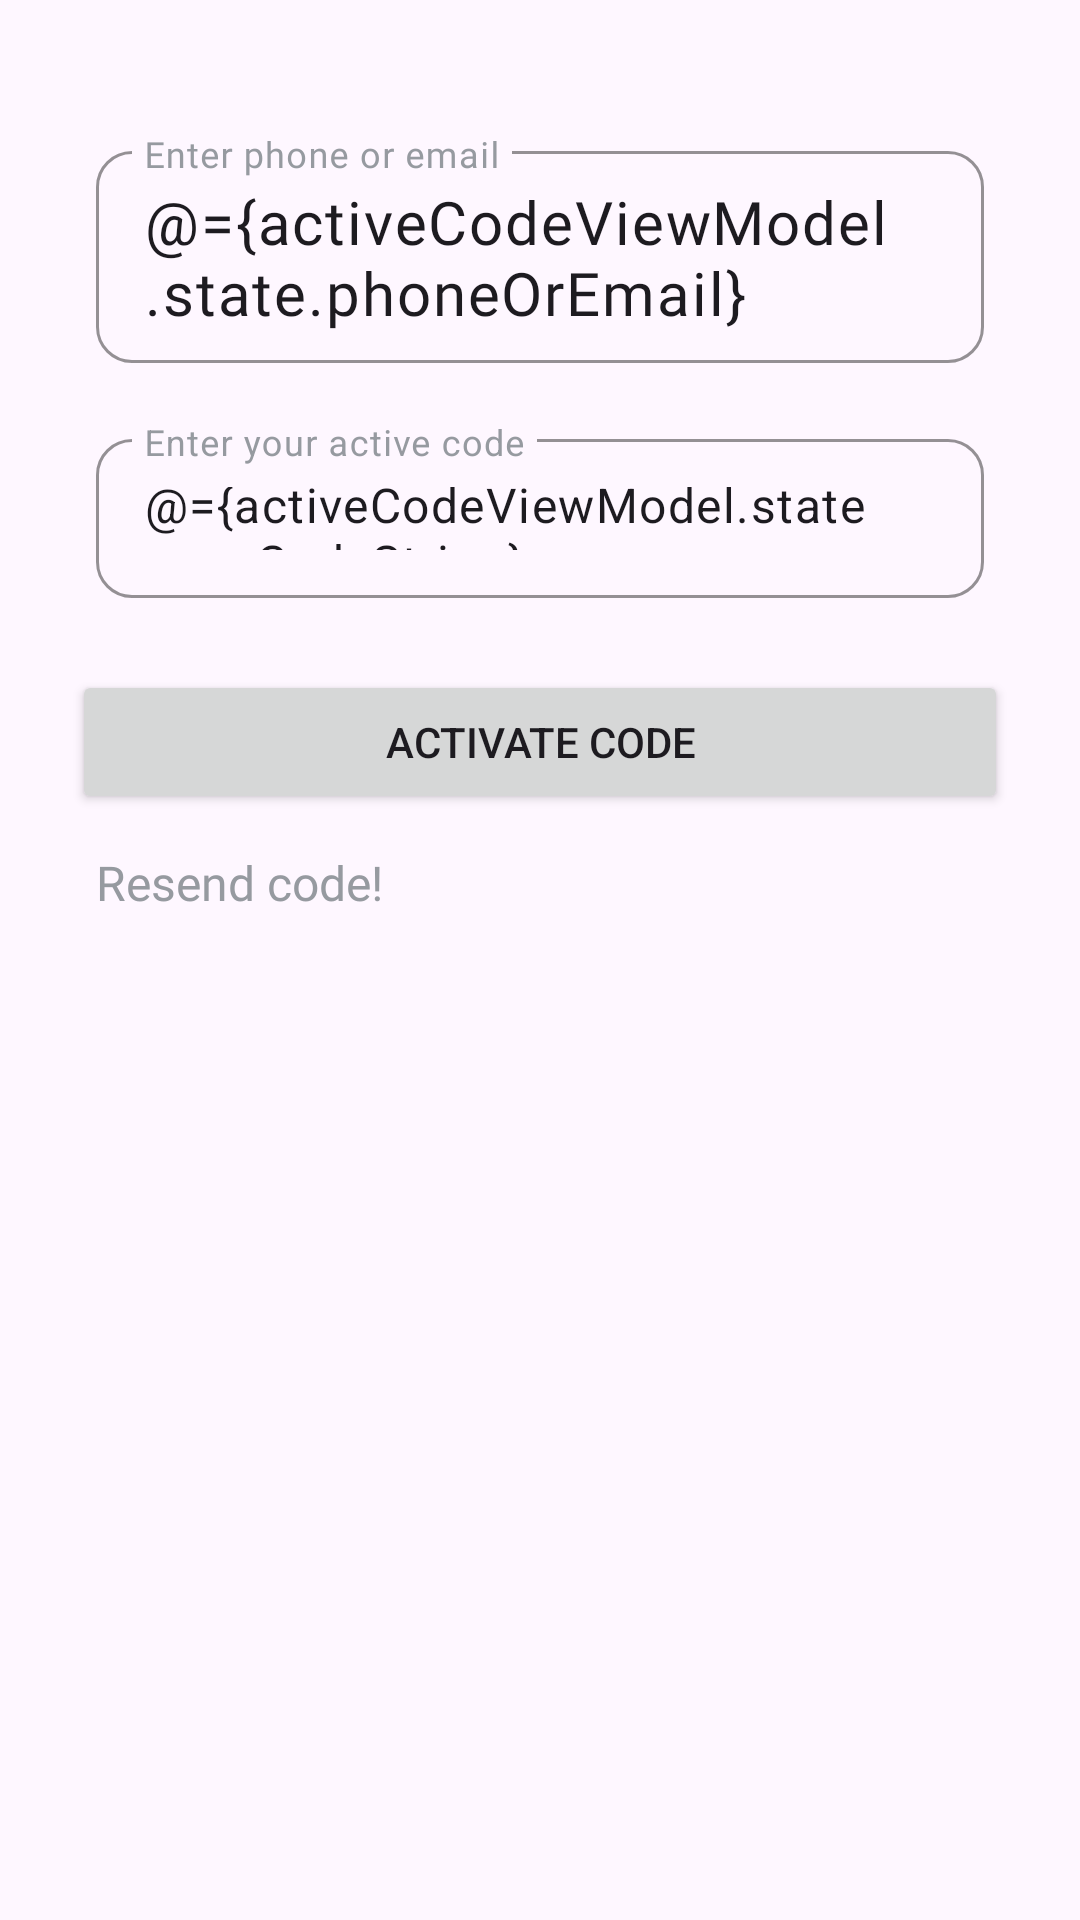

Write the Android layout XML for this screen, with the resource values it uses.
<!-- AndroidManifest.xml: application theme Theme.TestApp -->
<!-- res/layout/activity_activate_account.xml -->
<?xml version="1.0" encoding="utf-8"?>
<layout xmlns:android="http://schemas.android.com/apk/res/android"
    xmlns:app="http://schemas.android.com/apk/res-auto"
    xmlns:tools="http://schemas.android.com/tools">

    <data>
<variable
    name="activeCodeViewModel"
    type="com.example.testapp.ui.activate.ActivateAccountViewModel" />
    </data>
<LinearLayout
    android:layout_width="match_parent"
    android:layout_height="match_parent"
    android:orientation="vertical">

    <androidx.constraintlayout.widget.ConstraintLayout
        android:id="@+id/layout_cotnet"
        android:layout_width="match_parent"
        android:layout_height="match_parent"
        tools:context=".ui.activate.ActivateAccountActivity">


        <com.google.android.material.textfield.TextInputLayout
            android:id="@+id/input_layout_mobile_number"
            style="@style/TextInputLayout"
            error="@{activeCodeViewModel.phone_email_error}"
            android:layout_width="match_parent"
            android:layout_height="wrap_content"
            android:layout_marginHorizontal="@dimen/_32dp"
            android:layout_marginTop="@dimen/_45dp"
            android:hint="@string/phoneOrEmial"
            app:layout_constraintBottom_toTopOf="@id/button_active_code"
            app:layout_constraintEnd_toEndOf="parent"
            app:layout_constraintStart_toStartOf="parent"
            app:layout_constraintTop_toTopOf="parent"
            app:layout_constraintVertical_bias="0.0">

            <com.google.android.material.textfield.TextInputEditText
                android:id="@+id/edit_text_mobile_number"
                style="@style/TextInputEditText"
                android:layout_width="match_parent"
                android:layout_height="wrap_content"
                android:text="@={activeCodeViewModel.state.phoneOrEmail}"

                />
        </com.google.android.material.textfield.TextInputLayout>

        <com.google.android.material.textfield.TextInputLayout
            android:id="@+id/input_layout_code"
            style="@style/TextInputLayout"
            error="@{activeCodeViewModel.smsError}"
            android:layout_width="match_parent"
            android:layout_height="wrap_content"
            android:layout_marginHorizontal="@dimen/_32dp"
            android:layout_marginTop="20dp"
            android:hint="@string/enter_your_active_code"
            app:layout_constraintEnd_toEndOf="parent"
            app:layout_constraintStart_toStartOf="parent"
            app:layout_constraintTop_toBottomOf="@id/input_layout_mobile_number">

            <com.google.android.material.textfield.TextInputEditText
                android:id="@+id/edit_text_code"
                android:layout_width="match_parent"
                android:layout_height="wrap_content"
                android:maxLines="1"
                android:padding="16dp"
                android:text="@={activeCodeViewModel.state.smsCodeString}" />
        </com.google.android.material.textfield.TextInputLayout>

        <Button
            android:id="@+id/button_active_code"
            android:layout_width="match_parent"
            android:layout_height="wrap_content"
            android:layout_marginHorizontal="@dimen/_24dp"
            android:layout_marginTop="24dp"
            android:paddingVertical="10dp"
            android:text="@string/activate_code"
            app:layout_constraintEnd_toEndOf="parent"
            app:layout_constraintStart_toStartOf="parent"
            app:layout_constraintTop_toBottomOf="@id/input_layout_code" />

        <TextView
            android:id="@+id/text_resend_code"
            style="@style/Remember_Me_Style"
            android:layout_width="wrap_content"
            android:layout_height="wrap_content"
            android:layout_marginStart="32dp"
            android:layout_marginBottom="1000dp"
            android:text="@string/text_resend_code"
            android:textColor="@color/gray_500"
            android:textSize="16sp"
            app:layout_constraintBottom_toBottomOf="parent"
            app:layout_constraintHorizontal_chainStyle="packed"
            app:layout_constraintStart_toStartOf="parent"
            app:layout_constraintTop_toBottomOf="@id/button_active_code"
            app:layout_constraintVertical_bias="0.0" />
        <ProgressBar
            android:id="@+id/progress"
            style="?android:attr/progressBarStyle"
            android:layout_width="wrap_content"
            android:layout_height="wrap_content"
            android:indeterminateTint="@color/purple_500"
            android:visibility="gone"
            app:layout_constraintBottom_toBottomOf="parent"
            app:layout_constraintEnd_toEndOf="parent"
            app:layout_constraintStart_toStartOf="parent"
            app:layout_constraintTop_toTopOf="parent" />


    </androidx.constraintlayout.widget.ConstraintLayout>

    <androidx.constraintlayout.widget.ConstraintLayout
        android:id="@+id/layout_error"
        android:layout_width="match_parent"
        android:layout_height="wrap_content"
        android:visibility="gone"
        >
        <com.airbnb.lottie.LottieAnimationView
            android:id="@+id/lottie_animation_view_no_network"
            android:layout_width="match_parent"
            android:layout_height="150dp"
            android:layout_gravity="center|center_vertical"
            app:layout_constraintBottom_toBottomOf="parent"
            app:layout_constraintTop_toTopOf="parent"
            app:lottie_autoPlay="true"
            app:lottie_loop="true"
            app:lottie_rawRes="@raw/error"
            />
        <Button
            android:id="@+id/button_retry"
            android:layout_width="match_parent"
            android:layout_height="wrap_content"
            android:layout_marginHorizontal="@dimen/_45dp"

            android:paddingVertical="10dp"
            android:text="@string/try_again"
            app:layout_constraintEnd_toEndOf="parent"
            app:layout_constraintStart_toStartOf="parent"
            app:layout_constraintTop_toBottomOf="@id/lottie_animation_view_no_network" />

    </androidx.constraintlayout.widget.ConstraintLayout>
</LinearLayout>
</layout>
<!-- resources referenced by this layout -->
<resources>
  <color name="gray_500">#969AA0</color>
  <color name="purple_500">#660099</color>
  <dimen name="_24dp">24dp</dimen>
  <dimen name="_32dp">32dp</dimen>
  <dimen name="_45dp">45dp</dimen>
  <string name="activate_code">Activate Code</string>
  <string name="enter_your_active_code">Enter your active code</string>
  <string name="phoneOrEmial">Enter phone or email</string>
  <string name="text_resend_code">Resend code!</string>
  <string name="try_again">Try agian</string>
  <style name="Remember_Me_Style" parent="TextInputEditText">
          <item name="android:textSize">@dimen/_14sp</item>
          <item name="android:fontFamily">@font/poppins</item>
          <item name="android:textColor">@color/purple_500</item>
          <item name="android:paddingVertical" tools:targetApi="o">0dp</item>
          <item name="android:layout_marginTop">@dimen/_12dp</item>
      </style>
  <style name="TextInputEditText">
          <item name="android:fontFamily">@font/poppins</item>
          <item name="android:textSize">20sp</item>
          <item name="backgroundTint">@color/white</item>
          <item name="android:paddingVertical" tools:targetApi="o">10dp</item>
      </style>
  <style name="TextInputLayout" parent="ThemeOverlay.Material3.TextInputEditText.OutlinedBox.Dense">
          <item name="boxCornerRadiusBottomEnd">@dimen/_12dp</item>
          <item name="boxCornerRadiusBottomStart">@dimen/_12dp</item>
          <item name="boxCornerRadiusTopEnd">@dimen/_12dp</item>
          <item name="boxCornerRadiusTopStart">@dimen/_12dp</item>
          <item name="android:textColorHint">@color/gray_500</item>
          <item name="android:layout_marginHorizontal" tools:targetApi="o">@dimen/_32dp</item>
          <item name="android:textSize">20sp</item>
          <item name="boxStrokeWidth">1dp</item>
          <item name="android:fontFamily">@font/poppins</item>
          <item name="boxBackgroundMode">outline</item>
          <item name="boxStrokeColor">@color/gray_strok</item>
      </style>
  <style name="Theme.TestApp" parent="Base.Theme.TestApp" />
  <dimen name="_14sp">14sp</dimen>
  <dimen name="_12dp">12dp</dimen>
  <color name="white">#DEFFFFFF</color>
  <color name="gray_strok">#D9D9D9</color>F0E6F5
  <style name="Base.Theme.TestApp" parent="Theme.Material3.DayNight.NoActionBar">
          
          
      </style>
</resources>
